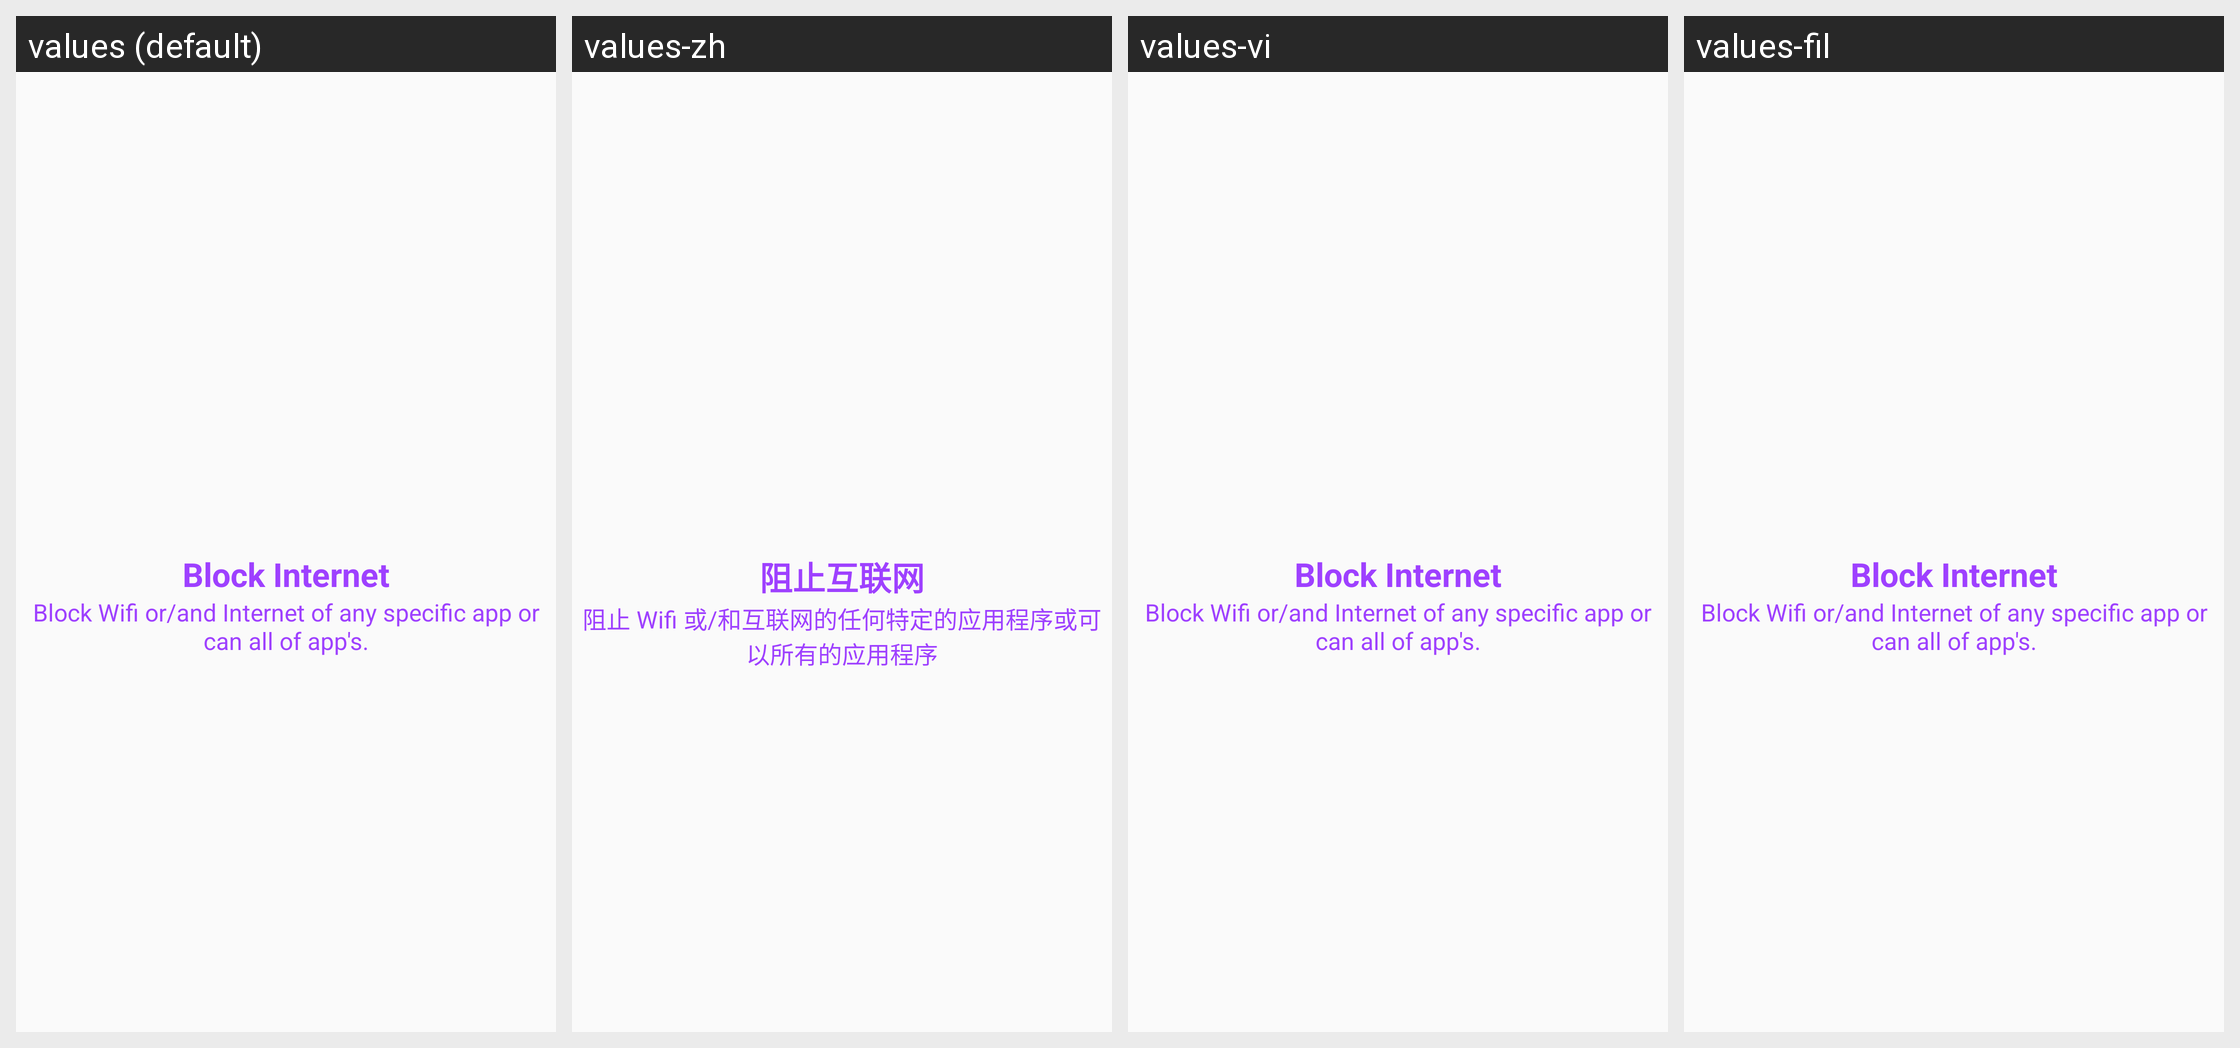

Locale-by-locale string values for the Android screen shown in this grid:
Android screen res/layout/layout_introslide_three.xml rendered under 4 locales, left to right: values (default), values-zh, values-vi, values-fil. Device: Nexus 5 (rendered at 1080×1920; each locale shown at half size, 540×960, under a caption strip naming it); theme AppTheme.
Other locales in the repository, not shown: values-ar, values-de, values-en, values-fr, values-in, values-it, values-pl, values-pt, values-ru, values-tr.
Strings drawn on this screen, with the default value and each locale's value (text and hints the layout hard-codes, and strings that could not be matched under every locale, appear in the picture but are not listed):

block_internet
  values: Block Internet
  values-zh: 阻止互联网
  values-vi: Block Internet  [not translated; the default value is used]
  values-fil: Block Internet  [not translated; the default value is used]

intro_third_message
  values: Block Wifi or/and Internet of any specific app or can all of app's.
  values-zh: 阻止 Wifi 或/和互联网的任何特定的应用程序或可以所有的应用程序
  values-vi: Block Wifi or/and Internet of any specific app or can all of app's.  [not translated; the default value is used]
  values-fil: Block Wifi or/and Internet of any specific app or can all of app's.  [not translated; the default value is used]
